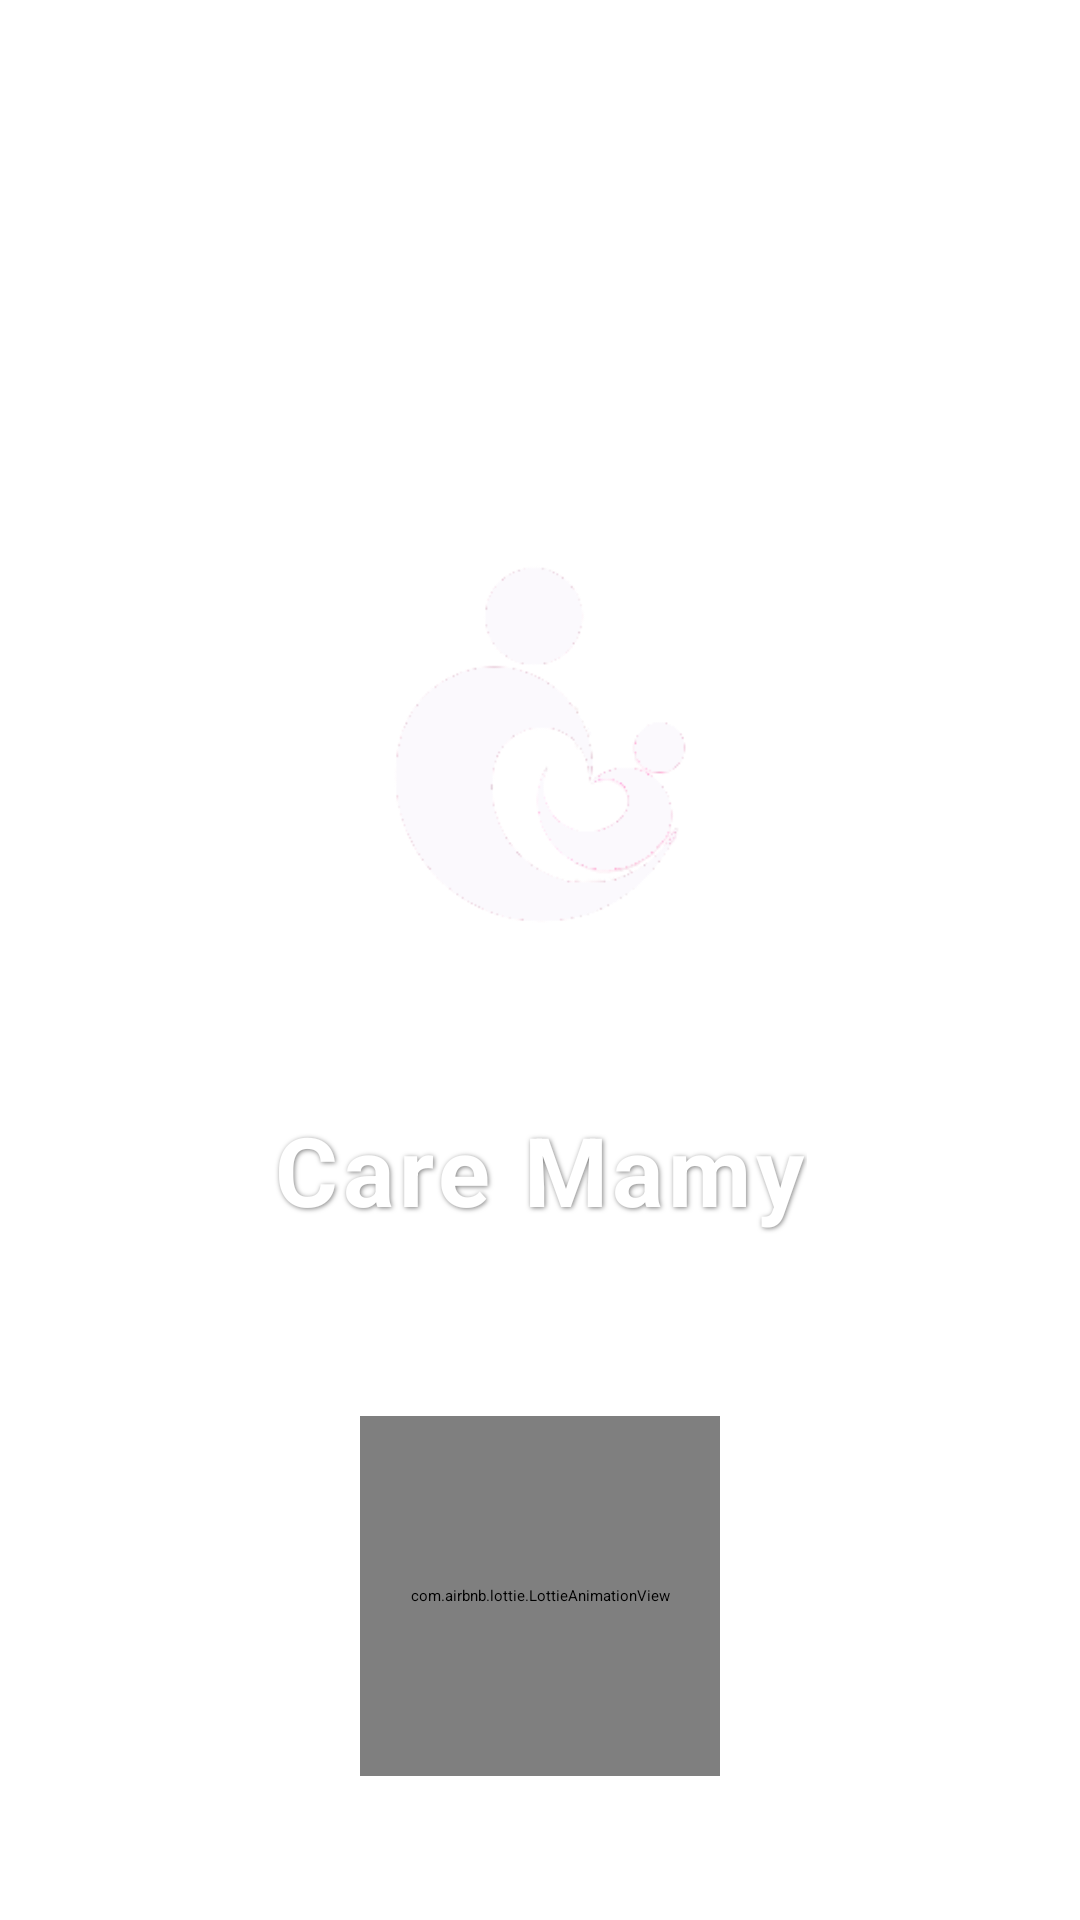

Layout XML and referenced resources for this Android screen:
<!-- AndroidManifest.xml: activity theme Theme.App.SplashScreen -->
<!-- res/layout/activity_splash_screen.xml -->
<?xml version="1.0" encoding="utf-8"?>
<androidx.constraintlayout.widget.ConstraintLayout xmlns:android="http://schemas.android.com/apk/res/android"
    xmlns:app="http://schemas.android.com/apk/res-auto"
    xmlns:tools="http://schemas.android.com/tools"
    android:layout_width="match_parent"
    android:layout_height="match_parent"
    android:fitsSystemWindows="false"
    tools:context=".SplashScreenActivity">

    
    <LinearLayout
        android:layout_width="wrap_content"
        android:layout_height="wrap_content"
        android:gravity="center"
        android:orientation="vertical"
        app:layout_constraintBottom_toBottomOf="parent"
        app:layout_constraintEnd_toEndOf="parent"
        app:layout_constraintStart_toStartOf="parent"
        app:layout_constraintTop_toTopOf="parent"
        app:layout_constraintVertical_bias="0.4"> 

        
        <ImageView
            android:layout_width="200dp"
            android:layout_height="200dp"
            android:adjustViewBounds="true"
            android:contentDescription="@string/todo"
            android:src="@drawable/logo" />

        
        <TextView
            android:layout_width="wrap_content"
            android:layout_height="wrap_content"
            android:layout_marginTop="16dp"
            android:letterSpacing="0.05"
            android:shadowColor="#80000000"
            android:shadowDx="1"
            android:shadowDy="1"
            android:shadowRadius="4"
            android:text="@string/app_name"
            android:textColor="#FFFFFF"
            android:textSize="32sp"
            android:textStyle="bold" />
    </LinearLayout>

    <com.airbnb.lottie.LottieAnimationView
        android:id="@+id/lottieAnimationView"
        android:layout_width="120dp"
        android:layout_height="120dp"
        android:layout_marginBottom="48dp"
        app:layout_constraintBottom_toBottomOf="parent"
        app:layout_constraintEnd_toEndOf="parent"
        app:layout_constraintStart_toStartOf="parent"
        app:lottie_autoPlay="true"
        app:lottie_loop="true"
        app:lottie_rawRes="@raw/loading" />

</androidx.constraintlayout.widget.ConstraintLayout>
<!-- resources referenced by this layout -->
<resources>
  <!-- drawable logo: png bitmap (drawable, 11665 bytes) -->
  <string name="app_name">Care Mamy</string>
  <string name="todo">todo</string>
  <style name="Theme.App.SplashScreen" parent="Theme.SplashScreen">
          <item name="windowSplashScreenBackground">@color/secondary</item>
          <item name="windowSplashScreenAnimatedIcon">@raw/splash_animation</item>
          <item name="windowSplashScreenAnimationDuration">2000</item>
          <item name="postSplashScreenTheme">@style/Base.Theme.CareMama</item>
      </style>
  <color name="secondary">#FA7F61</color>
  <style name="Base.Theme.CareMama" parent="Theme.Material3.DayNight.NoActionBar">
          
          
      </style>
</resources>
